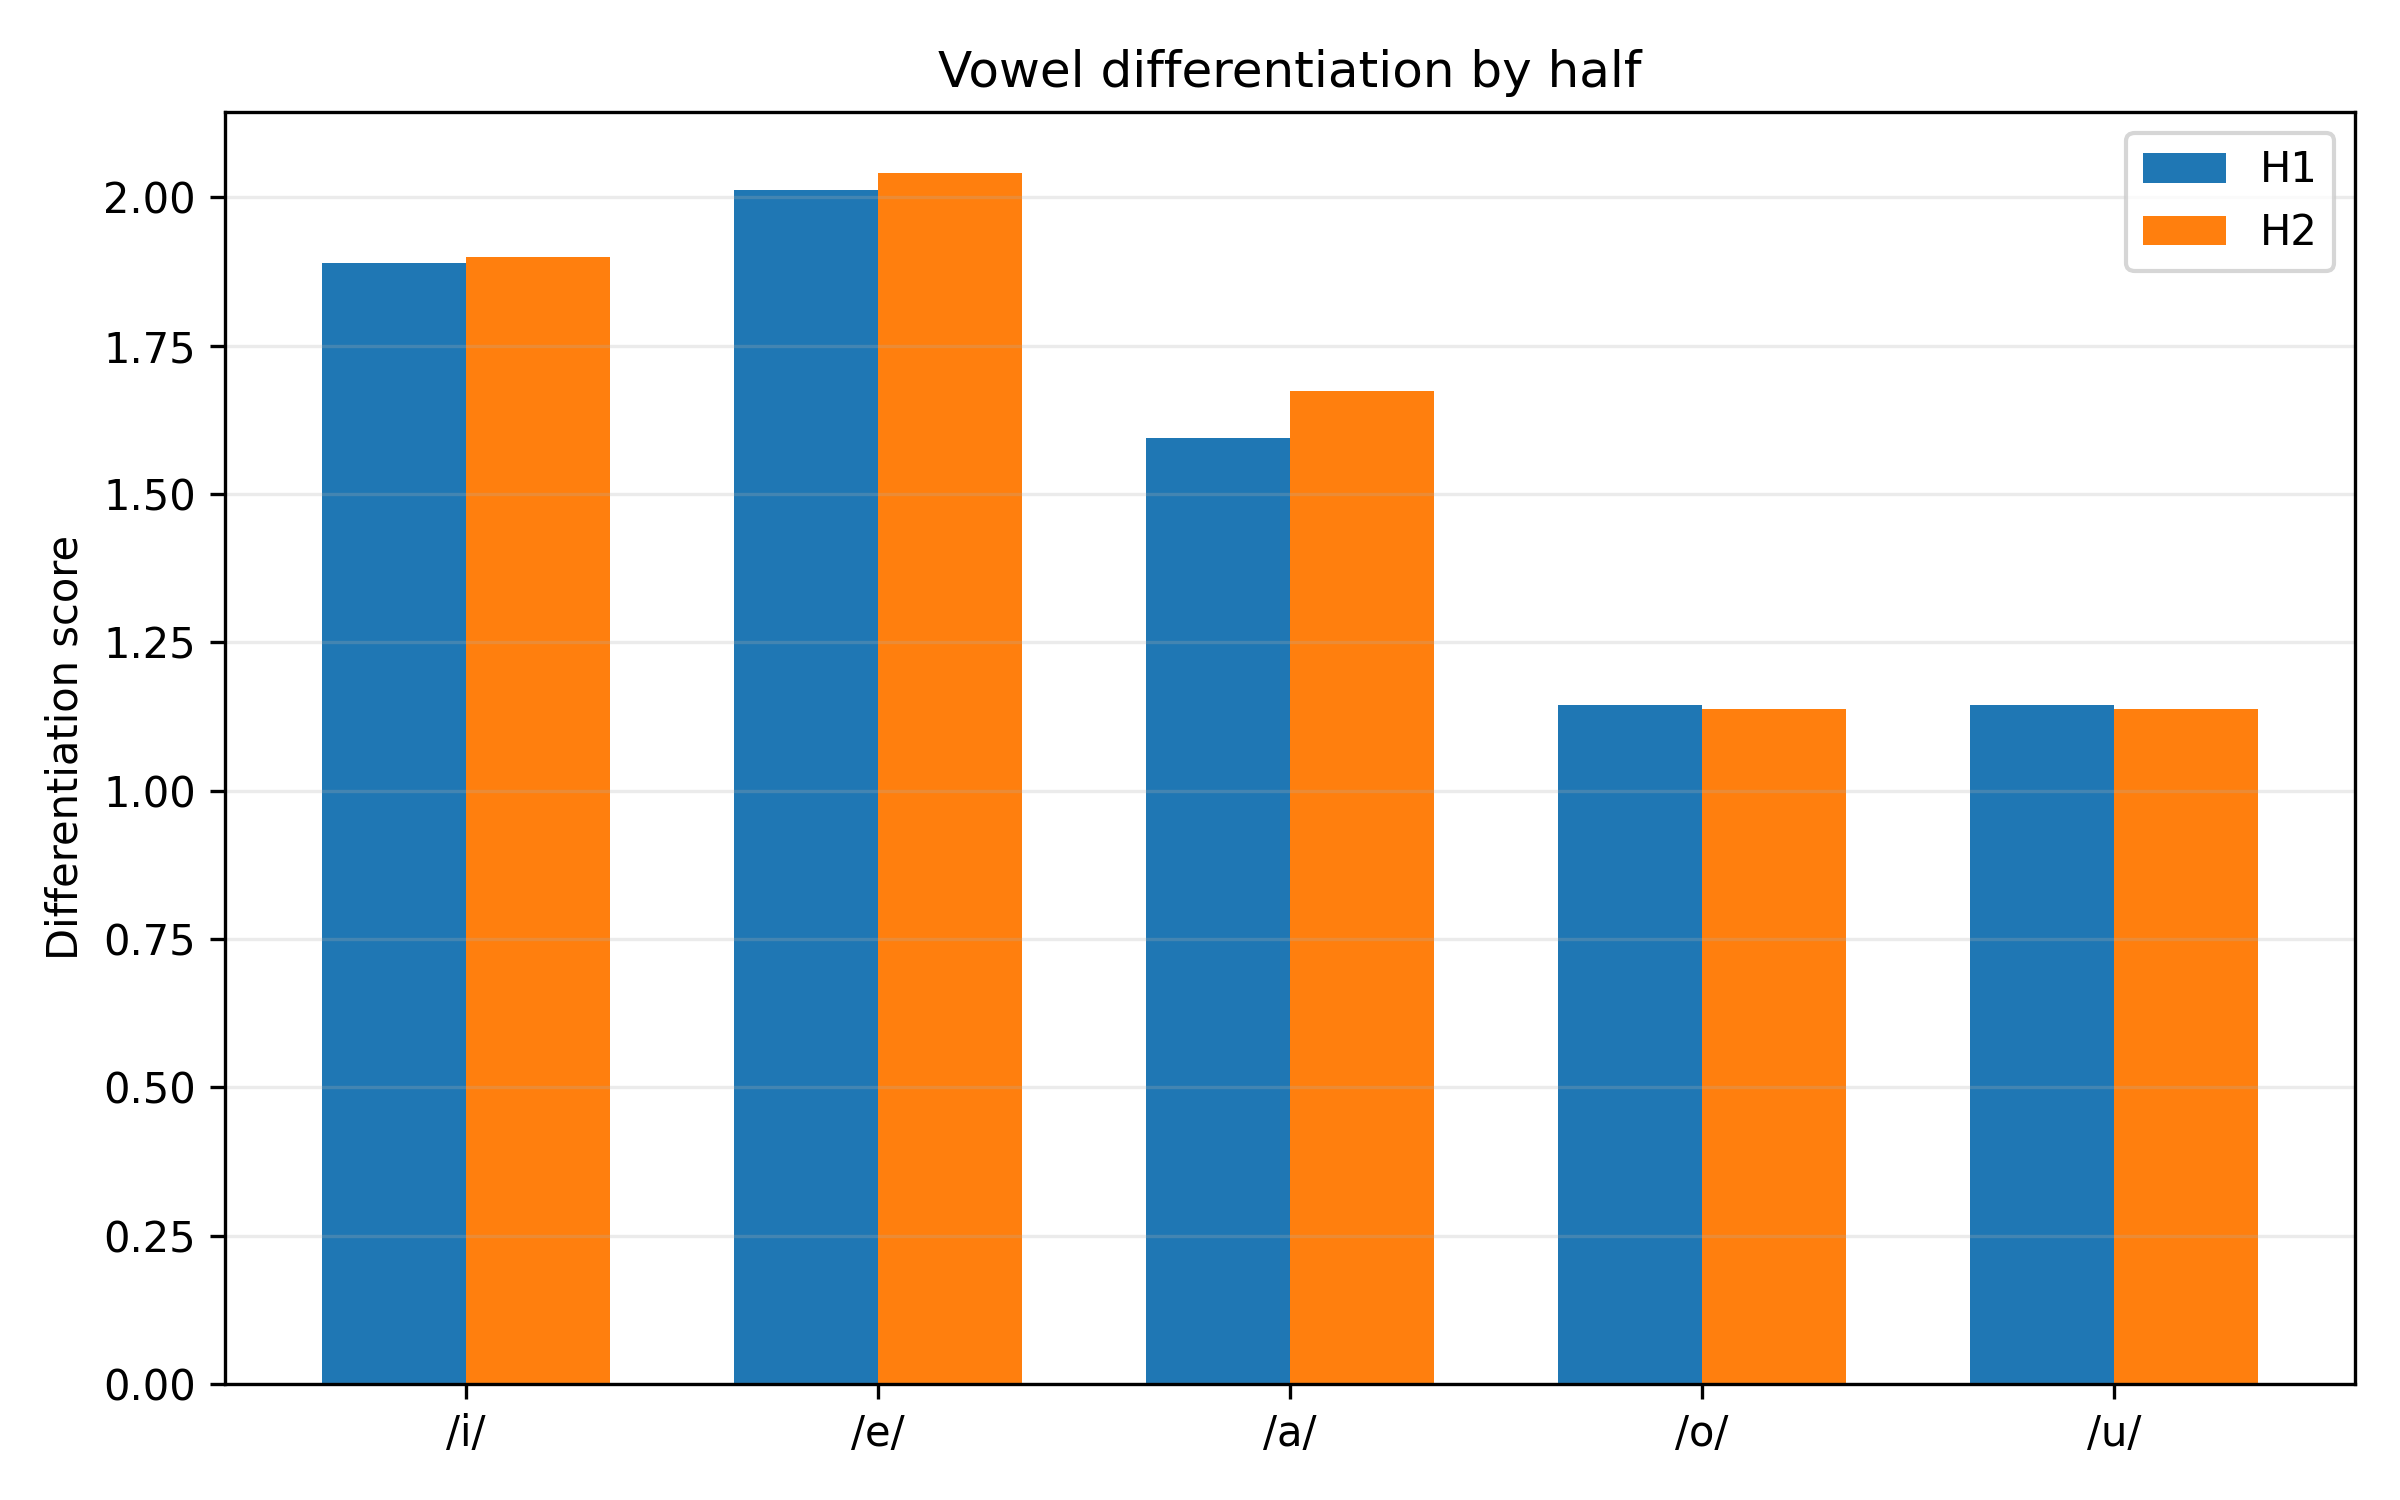

The file beside this chart, header and first rows:
half, vowel, nearest_vowel, nearest_centroid_distance, within_dispersion_mean, pooled_dispersion_with_nearest, differentiation_score, overlap_risk, silhouette_mean, silhouette_median, n_silhouette_tokens
H1, i, e, 531.9, 278.6, 281.6, 1.889, 0.5294, 0.2463, 0.4386, 439
H1, e, a, 497.1, 284.5, 247, 2.012, 0.497, 0.06892, 0.1738, 516
H1, a, o, 367.7, 202.7, 230.6, 1.595, 0.6271, 0.2762, 0.3809, 656
H1, o, u, 297.4, 255.4, 260, 1.144, 0.8741, 0.001586, 0.03507, 402
H1, u, o, 297.4, 264.4, 260, 1.144, 0.8741, 0.09676, 0.2418, 77
H2, i, e, 539.9, 295.1, 284.1, 1.9, 0.5263, 0.2316, 0.4008, 466
H2, e, a, 488.6, 272.7, 239.3, 2.042, 0.4898, 0.08265, 0.1894, 594
H2, a, o, 374.3, 200.4, 223.6, 1.674, 0.5974, 0.2875, 0.3988, 612
H2, o, u, 300.2, 244.6, 263.9, 1.138, 0.879, 0.01204, 0.0825, 417
H2, u, o, 300.2, 281.8, 263.9, 1.138, 0.879, 0.09903, 0.2531, 75
